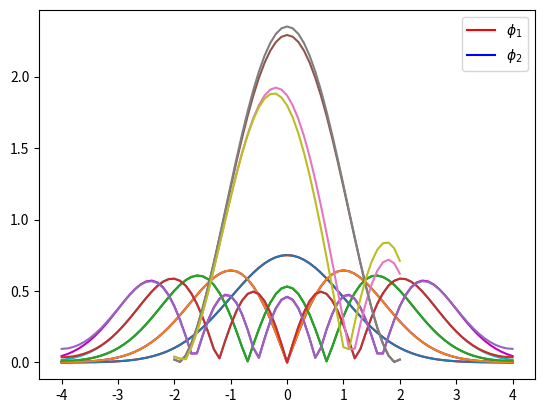

Reproduce this figure in Python.
import numpy as np
import matplotlib.pyplot as plt
from scipy.sparse.linalg import eigs
from scipy.integrate import solve_ivp, simpson
import math


# HW 2 part a

def shoot2(x, phi, beta):
   return [phi[1], (1 * x**2 - beta) * phi[0]]


tol = 1e-6  # define a tolerance level
col = ['r', 'b', 'g', 'c', 'm']  # eigenfunc colors
L = 4  # define the length of the domain
dx = 0.1  # define the step size
xshoot = np.arange(-L, L + dx, dx)  # define the x range
beta_start = 0.1  # beginning value of beta

A1 = np.zeros((len(xshoot), 5)) 
A2 = np.zeros(5)

for modes in range(1, 6):  # begin mode loop
    beta = beta_start  # initial value of eigenvalue beta
    dbeta = 0.2  # default step size in beta

    for _ in range(1000):  # begin convergence loop for beta
        sd = np.sqrt(L**2 - beta)
        y0 = [1, sd]
        sol = solve_ivp(shoot2, [xshoot[0], xshoot[-1]], y0, args=(beta, ), t_eval=xshoot)

        if abs(sol.y[1, -1] + sd * sol.y[0,-1]) < tol:  # check for convergence
            break  # get out of convergence loop

        if ((-1) ** (modes + 1) * (sol.y[1, -1] + sd * sol.y[0, -1])) > 0:
            beta += dbeta
        else:
            beta -= dbeta
            dbeta /= 2

    A2[modes - 1] = beta  # store eigenvalue
    beta_start = beta + 0.1  # after finding eigenvalue, pick new start
    norm = np.trapezoid(sol.y[0]**2, xshoot) # calculate the normalization
    eigenfuction = abs(sol.y[0] / np.sqrt(norm)) # normalize eigenfunction
    A1[:, modes - 1] = eigenfuction  # store eigenfunction
    plt.plot(xshoot, eigenfuction, col[modes - 1])  # plot modes

print(A1)
print(A2)
#plt.show()  # show the plot

# HW 3 part b
L = 4  # Range limit
dx = 0.1  # X step size
x = np.arange(-L, L + dx, dx)  # X range with 81 points
N = len(x) - 2  # Number of interior points excluding boundaries

B = np.zeros((N, N))  # Initialize the matrix B

B1 = np.zeros((N, N))
for i in range(N):
    B1[i, i] = -2 - (x[i + 1] ** 2) * dx ** 2  # Diagonal elements
for i in range(N - 1):
    B1[i, i + 1] = 1  # Upper diagonal elements
    B1[i + 1, i] = 1  # Lower diagonal elements

B2 = np.zeros((N, N))
B2[0,0] = 4 / 3
B2[0,1] = -1 / 3
B2[N - 1, N - 2] = - 1 / 3
B2[N - 1, N - 1] = 4 / 3

B = B1 + B2 
B = B / dx ** 2

D, V = eigs(- B, k = 5, which = 'SM')  # Solve the eigenvalue problem

phi_0 = (4 / 3) * V[0, :] - (1 / 3) * V[1, :] # Boundary condition at x = -L
phi_n = - (1 / 3) * V[-2, :] + (4 / 3) * V[-1, :] # Boundary condition at x = L

V = np.vstack((phi_0, V, phi_n))  # Add the boundary conditions to the eigenvectors

for i in range(5):
    norm = np.trapezoid(V[:, i] ** 2, x)  # Calculate the normalization
    V[:, i] = abs(V[:, i] / np.sqrt(norm))  # Normalize the eigenvectors
    plt.plot(x, V[:, i])  # Plot the eigenvectors

plt.legend(['phi 1', 'phi 2', 'phi 3', 'phi 4', 'phi 5'], loc = 'lower left')  # Add a legend to the plot

A3 = V  # Store the eigenvectors
A4 = D  # Store the eigenvalues

print(A3)
print(A4)
#plt.show()  # Show the plot

# HW 3 part c
def shoot_c(x, phi, epsilon, gamma):
    return[phi[1], gamma * phi[0] ** 2 + x ** 2 - epsilon * phi[0]]


tol = 1e-6  # Tolerance level
L = 2  # Range limit
dx = 0.1  # X step size
xshoot = np.arange(-L, L + dx, dx)  # X range with 41 points
gvalue = [0.05, -0.05] # Initial values of gamma

A5, A7 = np.zeros((len(xshoot), 2)), np.zeros((len(xshoot), 2))  
A6, A8 = np.zeros(2), np.zeros(2)  # Initialize the results for eigenvalues

for gamma in gvalue:
    epsilon0 = 0.1  # Initial value of epsilon
    A  = 1e-6  # Initial step size

    for modes in range(1, 3):
        dA = 0.01

        for j in range(100):
            epsilon = epsilon0
            depsilon = 0.2

            for i in range(100):
                phi0  = [A, np.sqrt(L ** 2 - epsilon) * A]
                
                solu = solve_ivp(shoot_c, [xshoot[0], xshoot[-1]], 
                                 phi0, args = (epsilon, gamma), t_eval = xshoot)
                phi_sol = solu.y.T
                x_sol = solu.t

                # Check for convergence
                diff = phi_sol[-1, 1]+ np.sqrt(L ** 2 - epsilon) * phi_sol[-1, 0] 
                if abs(diff) < tol:
                    break

                # Update epsilon
                if ((-1) ** (modes + 1) * diff) > 0:
                    epsilon += depsilon
                else:
                    epsilon -= depsilon
                    depsilon /= 2

            integral = simpson(phi_sol[:, 0] ** 2, x = x_sol)  # Calculate the normalization
            if abs(integral - 1) < tol:
                break

            # Update A
            if integral - 1 < 0:
                A += dA
            
            else:
                A -= dA
                dA /= 2

        #update epsilon0
        epsilon0 = epsilon + 0.2

        if gamma > 0:
            A5[:, modes - 1] = np.abs(phi_sol[:, 0])  # Store the eigenfunctions
            A6[modes - 1] = epsilon # Store the eigenvalues
        else:
            A7[:, modes - 1] = np.abs(phi_sol[:, 0]) # Store the eigenfunctions
            A8[modes - 1] = epsilon # Store the eigenvalues

plt.plot(xshoot, A5)
plt.plot(xshoot, A7)

plt.legend(["$\\phi_1$", "$\\phi_2$"], loc="upper right")
print(A6)
print(A8)
# plt.show()

# HW 3 part d
def defd(x, phi, epsilon):
    return [phi[1], (x ** 2 - epsilon) * phi[0]]


L = 2  # Range limit
x_span = [-L, L]  # X range
epsilon = 1  # Initial value of epsilon
A = 1  # Initial value of A
phi0 = [A, np.sqrt(L ** 2 - epsilon) * A]  # Initial values of phi
tols = [1e-4, 1e-5, 1e-6, 1e-7, 1e-8, 1e-9, 1e-10]  # Tolerance levels

dt45, dt23, dtRadua, dtBDF = [], [], [], []

for tol in tols:
    options = {'rtol': tol, 'atol': tol}

    sol45 = solve_ivp(defd, x_span, phi0, method='RK45', args=(epsilon,), **options)
    sol23 = solve_ivp(defd, x_span, phi0, method='RK23', args=(epsilon,), **options)
    solRadua = solve_ivp(defd, x_span, phi0, method='Radau', args=(epsilon,), **options)
    solBDF = solve_ivp(defd, x_span, phi0, method='BDF', args=(epsilon,), **options)

    # calculate average time steps
    dt45.append(np.mean(np.diff(sol45.t)))
    dt23.append(np.mean(np.diff(sol23.t)))
    dtRadua.append(np.mean(np.diff(solRadua.t)))
    dtBDF.append(np.mean(np.diff(solBDF.t)))

# Fit the data
fit45 = np.polyfit(np.log(dt45), np.log(tols), 1)
fit23 = np.polyfit(np.log(dt23), np.log(tols), 1)
fitRadua = np.polyfit(np.log(dtRadua), np.log(tols), 1)
fitBDF = np.polyfit(np.log(dtBDF), np.log(tols), 1)

slope45 = fit45[0]
slope23 = fit23[0]
slopeRadua = fitRadua[0]
slopeBDF = fitBDF[0]

A9 = np.array([slope45, slope23, slopeRadua, slopeBDF])  # Store the slopes

print(A9)  # Print the slopes

# HW 3 part e
# part e
L = 4
dx = 0.1
x = np.arange(-L, L + dx, dx)
n = len(x)

h = np.array([np.ones_like(x),
              2 * x,
              4 * (x ** 2) - 2,
              8 * (x ** 3) - 12 * x,
              16 * (x ** 4) - 48 * (x ** 2) + 12])

phi = np.zeros((n, 5))
for j in range(5):
    phi[:, j] = (np.exp(- x**2 / 2) * h[j, :] /
                 (np.sqrt(math.factorial(j) * 2**j * np.sqrt(np.pi)))).T

Erpsi_a = np.zeros(5)
Erpsi_b = np.zeros(5)
Er_a = np.zeros(5)
Er_b = np.zeros(5)

array = [1, 3, 5, 7, 9]
for j in range(5):
    Erpsi_a[j] = simpson(((np.abs(A1[:, j])) - np.abs(phi[:, j]))**2, x)
    Erpsi_b[j] = simpson(((np.abs(A3[:, j])) - np.abs(phi[:, j]))**2, x)

    Er_a[j] = 100 * (abs(A2[j] - (array[j])) / (array[j]))
    Er_b[j] = 100 * (abs(A4[j] - (array[j])) / (array[j]))

A10 = Erpsi_a
A12 = Erpsi_b

print(A10)
print(A12)

A11 = Er_a
A13 = Er_b

print(A11)
print(A13)
